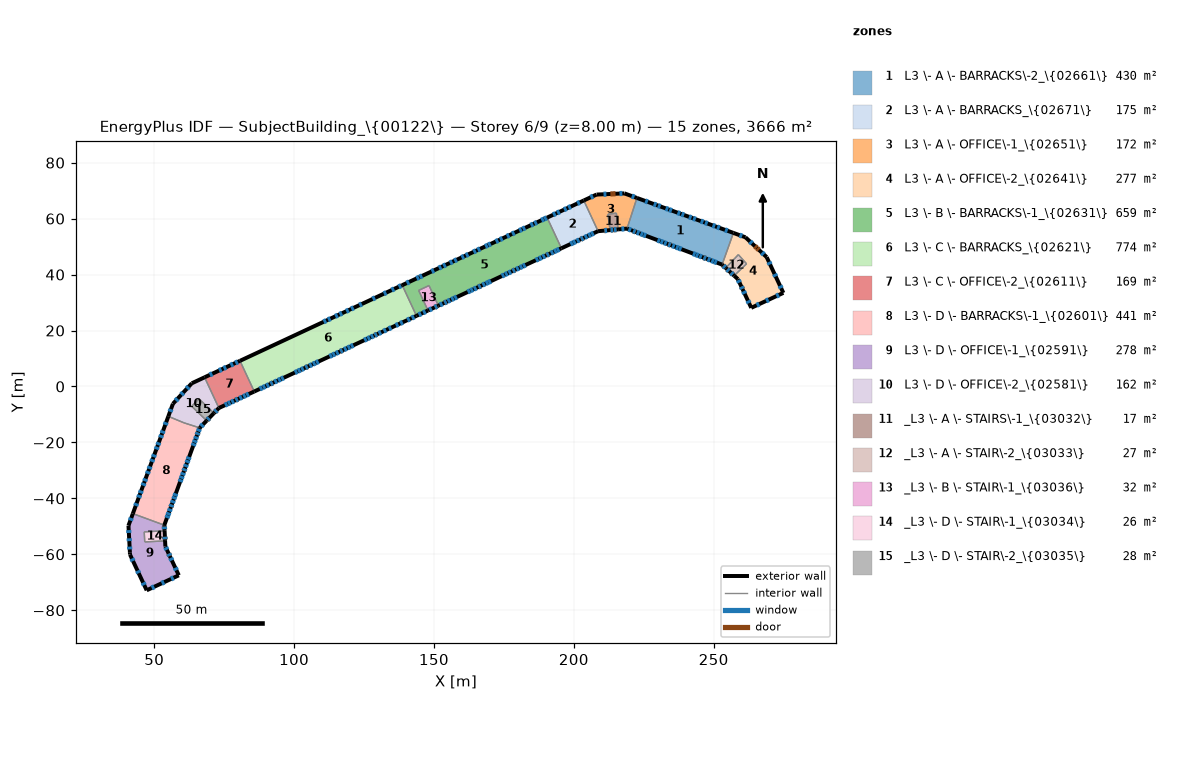
=== STOREY PLAN SPEC (per zone: floor XY polygon, exterior-wall plan segments, windows/doors) ===
zone 1: L3 \- A \- BARRACKS\-2_\{02661\}  (429.7 m²)
  floor: (253.01, 43.56) (219.02, 56.43) (222.56, 67.39) (257.05, 54.89)
  exterior wall: (219.02, 56.43) – (253.01, 43.56)  [36.3 m]
    door: (221.28, 55.58) – (222.13, 55.25)  [2.2 m²]
    door: (233.74, 50.86) – (234.59, 50.53)  [2.2 m²]
    door: (246.34, 46.08) – (247.20, 45.76)  [2.2 m²]
    window: (219.51, 56.25) – (220.46, 55.89)  [2.2 m²]
    window: (221.18, 55.62) – (222.03, 55.29)  [0.8 m²]
    window: (222.49, 55.12) – (223.44, 54.76)  [2.2 m²]
    window: (223.80, 54.62) – (224.75, 54.26)  [2.2 m²]
    window: (224.88, 54.21) – (225.83, 53.85)  [2.2 m²]
    window: (229.88, 52.32) – (230.83, 51.96)  [2.2 m²]
    window: (231.01, 51.89) – (231.96, 51.53)  [2.2 m²]
    window: (232.27, 51.41) – (233.22, 51.05)  [2.2 m²]
    window: (233.74, 50.86) – (234.59, 50.53)  [0.8 m²]
    window: (235.12, 50.34) – (236.07, 49.98)  [2.2 m²]
    window: (236.48, 49.82) – (237.43, 49.46)  [2.2 m²]
    window: (237.54, 49.42) – (238.49, 49.06)  [2.2 m²]
    window: (242.56, 47.52) – (243.51, 47.16)  [2.2 m²]
    window: (243.62, 47.11) – (244.57, 46.75)  [2.2 m²]
    window: (244.82, 46.66) – (245.77, 46.30)  [2.2 m²]
    window: (246.38, 46.07) – (247.24, 45.74)  [0.8 m²]
    window: (247.81, 45.53) – (248.76, 45.17)  [2.2 m²]
    window: (249.14, 45.02) – (250.09, 44.66)  [2.2 m²]
    window: (250.19, 44.62) – (251.14, 44.26)  [2.2 m²]
  exterior wall: (257.05, 54.89) – (222.56, 67.39)  [36.7 m]
    window: (254.99, 55.64) – (254.03, 55.98)  [2.2 m²]
    window: (250.52, 57.26) – (249.56, 57.60)  [2.2 m²]
    window: (252.17, 56.66) – (251.21, 57.00)  [2.2 m²]
    window: (247.84, 58.23) – (246.88, 58.57)  [2.2 m²]
    window: (246.32, 58.78) – (245.36, 59.12)  [2.2 m²]
    window: (243.59, 59.76) – (242.64, 60.11)  [2.2 m²]
    window: (242.09, 60.31) – (241.14, 60.65)  [2.1 m²]
    window: (239.44, 61.27) – (238.48, 61.62)  [2.2 m²]
    window: (238.01, 61.79) – (237.05, 62.14)  [2.2 m²]
    window: (235.07, 62.85) – (234.12, 63.20)  [2.2 m²]
    window: (233.76, 63.33) – (232.80, 63.68)  [2.2 m²]
    window: (231.01, 64.33) – (230.05, 64.67)  [2.2 m²]
    window: (229.50, 64.87) – (228.54, 65.22)  [2.2 m²]
    window: (226.46, 65.98) – (225.50, 66.32)  [2.2 m²]
  interior walls: 2
zone 2: L3 \- A \- BARRACKS_\{02671\}  (175.0 m²)
  floor: (195.57, 49.40) (190.45, 60.36) (203.56, 66.48) (208.67, 55.51)
  exterior wall: (195.57, 49.40) – (208.67, 55.51)  [14.5 m]
    door: (202.57, 52.66) – (203.40, 53.05)  [2.2 m²]
    window: (198.77, 50.89) – (199.69, 51.32)  [2.2 m²]
    window: (199.75, 51.35) – (200.67, 51.78)  [2.2 m²]
    window: (201.05, 51.96) – (201.97, 52.39)  [2.2 m²]
    window: (202.54, 52.65) – (203.37, 53.04)  [0.8 m²]
    window: (203.89, 53.28) – (204.81, 53.71)  [2.2 m²]
    window: (205.16, 53.87) – (206.08, 54.30)  [2.2 m²]
    window: (206.21, 54.36) – (207.13, 54.79)  [2.2 m²]
  exterior wall: (203.56, 66.48) – (190.45, 60.36)  [14.5 m]
    window: (202.15, 65.82) – (201.23, 65.39)  [2.2 m²]
    window: (197.40, 63.61) – (196.48, 63.18)  [2.2 m²]
    window: (198.93, 64.32) – (198.01, 63.89)  [2.2 m²]
    window: (194.95, 62.46) – (194.03, 62.03)  [2.2 m²]
    window: (193.49, 61.78) – (192.57, 61.35)  [2.2 m²]
  interior walls: 2
zone 3: L3 \- A \- OFFICE\-1_\{02651\}  (171.6 m²)
  floor: (208.67, 55.51) (203.56, 66.48) (208.12, 68.60) (218.08, 69.02) (222.56, 67.39) (219.02, 56.43) (215.82, 56.15) (215.20, 61.97) (212.20, 61.58) (212.95, 55.89)
  exterior wall: (208.67, 55.51) – (212.95, 55.89)  [4.3 m]
    door: (210.89, 55.71) – (211.80, 55.79)  [2.2 m²]
    window: (210.95, 55.71) – (211.86, 55.80)  [0.8 m²]
  exterior wall: (208.12, 68.60) – (203.56, 66.48)  [5.0 m]
    window: (206.89, 68.03) – (205.97, 67.60)  [2.2 m²]
  exterior wall: (218.08, 69.02) – (208.12, 68.60)  [10.0 m]
    door: (214.91, 68.89) – (214.00, 68.85)  [2.2 m²]
    door: (213.99, 68.85) – (213.07, 68.81)  [2.2 m²]
    window: (217.34, 68.99) – (216.33, 68.95)  [2.2 m²]
    window: (211.64, 68.75) – (210.62, 68.71)  [2.2 m²]
  exterior wall: (222.56, 67.39) – (218.08, 69.02)  [4.8 m]
    window: (221.67, 67.71) – (220.71, 68.06)  [2.2 m²]
  exterior wall: (215.82, 56.15) – (219.02, 56.43)  [3.2 m]
    window: (217.02, 56.26) – (218.04, 56.34)  [2.2 m²]
  interior walls: 5
zone 4: L3 \- A \- OFFICE\-2_\{02641\}  (277.0 m²)
  floor: (263.43, 28.11) (258.64, 38.38) (257.32, 39.60) (261.75, 43.85) (258.81, 47.12) (254.30, 42.37) (253.01, 43.56) (257.05, 54.89) (261.36, 53.32) (268.94, 46.24) (274.90, 33.46)
  exterior wall: (261.36, 53.32) – (257.05, 54.89)  [4.6 m]
    window: (260.18, 53.75) – (259.23, 54.09)  [2.1 m²]
  exterior wall: (268.94, 46.24) – (261.36, 53.32)  [10.4 m]
    door: (266.19, 48.80) – (265.53, 49.43)  [2.2 m²]
    door: (265.40, 49.55) – (264.73, 50.17)  [2.2 m²]
    window: (267.94, 47.17) – (267.20, 47.87)  [2.2 m²]
    window: (263.70, 51.12) – (262.96, 51.82)  [2.2 m²]
  exterior wall: (274.90, 33.46) – (268.94, 46.24)  [14.1 m]
    window: (274.13, 35.11) – (273.70, 36.03)  [2.2 m²]
    window: (272.18, 39.30) – (271.74, 40.22)  [2.2 m²]
    window: (270.17, 43.60) – (269.74, 44.52)  [2.2 m²]
  exterior wall: (263.43, 28.11) – (274.90, 33.46)  [12.7 m]
    window: (265.36, 29.01) – (266.28, 29.44)  [2.2 m²]
    window: (268.72, 30.58) – (269.64, 31.01)  [2.2 m²]
    window: (272.40, 32.30) – (273.32, 32.72)  [2.2 m²]
  exterior wall: (258.64, 38.38) – (263.43, 28.11)  [11.3 m]
    door: (259.90, 35.68) – (260.29, 34.85)  [2.2 m²]
    window: (258.80, 38.04) – (259.23, 37.12)  [2.2 m²]
    window: (259.89, 35.70) – (260.28, 34.87)  [0.8 m²]
    window: (260.66, 34.04) – (261.10, 33.12)  [2.2 m²]
    window: (262.22, 30.70) – (262.65, 29.78)  [2.5 m²]
  exterior wall: (257.32, 39.60) – (258.64, 38.38)  [1.8 m]
  exterior wall: (253.01, 43.56) – (254.30, 42.37)  [1.8 m]
    door: (253.39, 43.21) – (254.06, 42.59)  [2.2 m²]
    window: (253.46, 43.15) – (254.13, 42.53)  [0.8 m²]
  interior walls: 4
zone 5: L3 \- B \- BARRACKS\-1_\{02631\}  (659.2 m²)
  floor: (143.76, 25.24) (138.65, 36.21) (190.45, 60.36) (195.57, 49.40) (151.59, 28.89) (148.24, 36.07) (144.53, 34.34) (147.87, 27.16)
  exterior wall: (190.45, 60.36) – (138.65, 36.21)  [57.2 m]
    window: (144.67, 39.02) – (143.75, 38.59)  [2.2 m²]
    window: (190.31, 60.30) – (189.39, 59.87)  [2.2 m²]
    window: (189.29, 59.82) – (188.37, 59.39)  [2.2 m²]
    window: (186.83, 58.68) – (185.91, 58.25)  [2.2 m²]
    window: (185.46, 58.04) – (184.54, 57.61)  [2.2 m²]
    window: (182.63, 56.72) – (181.71, 56.29)  [2.2 m²]
    window: (181.40, 56.14) – (180.48, 55.72)  [2.2 m²]
    window: (178.82, 54.94) – (177.90, 54.51)  [2.2 m²]
    window: (176.95, 54.07) – (176.03, 53.64)  [2.2 m²]
    window: (174.53, 52.94) – (173.61, 52.51)  [2.2 m²]
    window: (172.98, 52.22) – (172.06, 51.78)  [2.2 m²]
    window: (170.32, 50.98) – (169.40, 50.55)  [2.2 m²]
    window: (169.21, 50.46) – (168.29, 50.03)  [2.2 m²]
    window: (166.51, 49.20) – (165.59, 48.77)  [2.2 m²]
    window: (165.00, 48.50) – (164.08, 48.07)  [2.2 m²]
    window: (162.31, 47.24) – (161.39, 46.81)  [2.2 m²]
    window: (160.75, 46.51) – (159.83, 46.08)  [2.2 m²]
    window: (158.19, 45.32) – (157.27, 44.89)  [2.2 m²]
    window: (156.60, 44.58) – (155.68, 44.15)  [2.2 m²]
    window: (154.24, 43.48) – (153.32, 43.05)  [2.2 m²]
    window: (152.66, 42.74) – (151.74, 42.31)  [2.2 m²]
    window: (150.04, 41.52) – (149.12, 41.09)  [2.2 m²]
    window: (145.82, 39.55) – (144.90, 39.12)  [2.2 m²]
    window: (141.14, 37.37) – (140.22, 36.94)  [2.2 m²]
  exterior wall: (151.59, 28.89) – (195.57, 49.40)  [48.5 m]
    door: (153.70, 29.88) – (154.53, 30.26)  [2.2 m²]
    door: (165.90, 35.57) – (166.73, 35.95)  [2.2 m²]
    door: (178.15, 41.28) – (178.98, 41.67)  [2.2 m²]
    door: (190.27, 46.93) – (191.10, 47.32)  [2.2 m²]
    window: (152.12, 29.14) – (153.04, 29.57)  [2.2 m²]
    window: (153.70, 29.88) – (154.52, 30.26)  [0.8 m²]
    window: (154.88, 30.42) – (155.80, 30.86)  [2.2 m²]
    window: (156.21, 31.05) – (157.13, 31.48)  [2.2 m²]
    window: (157.32, 31.56) – (158.24, 31.99)  [2.2 m²]
    window: (162.04, 33.77) – (162.96, 34.20)  [2.2 m²]
    window: (163.07, 34.25) – (163.99, 34.68)  [2.2 m²]
    window: (164.28, 34.81) – (165.20, 35.24)  [2.2 m²]
    window: (165.88, 35.56) – (166.71, 35.94)  [0.8 m²]
    window: (167.34, 36.24) – (168.26, 36.67)  [2.2 m²]
    window: (168.53, 36.79) – (169.45, 37.22)  [2.2 m²]
    window: (169.47, 37.23) – (170.39, 37.66)  [2.2 m²]
    window: (174.23, 39.45) – (175.15, 39.88)  [2.2 m²]
    window: (175.42, 40.00) – (176.34, 40.44)  [2.2 m²]
    window: (176.66, 40.58) – (177.58, 41.01)  [2.2 m²]
    window: (178.13, 41.27) – (178.95, 41.65)  [0.8 m²]
    window: (179.44, 41.88) – (180.36, 42.31)  [2.2 m²]
    window: (180.70, 42.46) – (181.62, 42.90)  [2.2 m²]
    window: (181.82, 42.99) – (182.74, 43.42)  [2.2 m²]
    window: (186.40, 45.12) – (187.32, 45.55)  [2.2 m²]
    window: (187.58, 45.68) – (188.50, 46.11)  [2.2 m²]
    window: (188.82, 46.26) – (189.74, 46.69)  [2.2 m²]
    window: (190.29, 46.94) – (191.12, 47.33)  [0.8 m²]
    window: (191.76, 47.62) – (192.68, 48.05)  [2.2 m²]
    window: (192.96, 48.18) – (193.88, 48.62)  [2.2 m²]
    window: (193.91, 48.63) – (194.83, 49.06)  [2.2 m²]
  exterior wall: (143.76, 25.24) – (147.87, 27.16)  [4.5 m]
    window: (144.52, 25.60) – (145.44, 26.03)  [2.2 m²]
    window: (146.12, 26.34) – (147.04, 26.77)  [2.2 m²]
  interior walls: 5
zone 6: L3 \- C \- BARRACKS_\{02621\}  (774.1 m²)
  floor: (85.77, -1.80) (80.66, 9.16) (138.56, 36.17) (143.67, 25.20)
  floor: (143.67, 25.20) (138.56, 36.17) (138.65, 36.21) (143.76, 25.24)
  exterior wall: (138.65, 36.21) – (80.66, 9.16)  [64.0 m]
    window: (135.79, 34.88) – (134.87, 34.45)  [2.2 m²]
    window: (138.28, 36.04) – (137.36, 35.61)  [2.2 m²]
    window: (132.98, 33.56) – (132.06, 33.14)  [2.2 m²]
    window: (128.96, 31.69) – (128.04, 31.26)  [2.2 m²]
    window: (124.23, 29.48) – (123.31, 29.05)  [2.2 m²]
    window: (121.32, 28.13) – (120.40, 27.70)  [2.2 m²]
    window: (119.53, 27.29) – (118.61, 26.86)  [2.2 m²]
    window: (117.17, 26.19) – (116.25, 25.76)  [2.2 m²]
    window: (115.62, 25.47) – (114.70, 25.04)  [2.2 m²]
    window: (113.03, 24.26) – (112.11, 23.83)  [2.2 m²]
    window: (111.46, 23.53) – (110.54, 23.10)  [2.2 m²]
  exterior wall: (85.77, -1.80) – (143.76, 25.24)  [64.0 m]
    door: (128.83, 18.28) – (129.66, 18.67)  [2.2 m²]
    door: (116.49, 12.53) – (117.32, 12.91)  [2.2 m²]
    door: (104.06, 6.73) – (104.89, 7.12)  [2.2 m²]
    door: (91.57, 0.90) – (92.40, 1.29)  [2.2 m²]
    window: (87.72, -0.89) – (88.64, -0.46)  [2.2 m²]
    window: (88.82, -0.38) – (89.74, 0.05)  [2.2 m²]
    window: (90.09, 0.22) – (91.01, 0.65)  [2.2 m²]
    window: (92.98, 1.56) – (93.90, 1.99)  [2.2 m²]
    window: (94.28, 2.17) – (95.20, 2.60)  [2.2 m²]
    window: (95.40, 2.69) – (96.32, 3.12)  [2.2 m²]
    window: (100.25, 4.95) – (101.17, 5.38)  [2.2 m²]
    window: (101.37, 5.47) – (102.29, 5.90)  [2.2 m²]
    window: (102.54, 6.02) – (103.46, 6.45)  [2.2 m²]
    window: (105.46, 7.38) – (106.38, 7.81)  [2.2 m²]
    window: (106.73, 7.97) – (107.65, 8.40)  [2.2 m²]
    window: (107.86, 8.50) – (108.78, 8.93)  [2.2 m²]
    window: (112.66, 10.74) – (113.58, 11.17)  [2.2 m²]
    window: (113.74, 11.24) – (114.66, 11.67)  [2.2 m²]
    window: (114.98, 11.82) – (115.90, 12.25)  [2.2 m²]
    window: (117.87, 13.17) – (118.79, 13.60)  [2.2 m²]
    window: (119.14, 13.76) – (120.06, 14.19)  [2.2 m²]
    window: (120.29, 14.30) – (121.21, 14.73)  [2.2 m²]
    window: (125.06, 16.52) – (125.98, 16.95)  [2.2 m²]
    window: (126.23, 17.07) – (127.15, 17.50)  [2.2 m²]
    window: (127.48, 17.65) – (128.40, 18.08)  [2.2 m²]
    window: (130.21, 18.92) – (131.13, 19.36)  [2.2 m²]
    window: (132.00, 19.76) – (132.92, 20.19)  [2.2 m²]
    window: (133.84, 20.62) – (134.76, 21.05)  [2.2 m²]
    window: (136.35, 21.79) – (137.27, 22.22)  [2.2 m²]
    window: (137.95, 22.53) – (138.87, 22.96)  [2.2 m²]
    window: (140.46, 23.70) – (141.38, 24.13)  [2.2 m²]
    window: (142.06, 24.45) – (142.98, 24.88)  [2.2 m²]
    window: (128.82, 18.28) – (129.65, 18.66)  [0.8 m²]
    window: (116.50, 12.53) – (117.33, 12.92)  [0.8 m²]
    window: (104.06, 6.73) – (104.89, 7.12)  [0.8 m²]
    window: (91.58, 0.91) – (92.40, 1.29)  [0.8 m²]
  interior walls: 2
zone 7: L3 \- C \- OFFICE\-2_\{02611\}  (168.9 m²)
  floor: (73.12, -7.70) (68.00, 3.27) (80.66, 9.16) (85.77, -1.80)
  exterior wall: (80.66, 9.16) – (68.00, 3.27)  [14.0 m]
    window: (79.90, 8.81) – (78.98, 8.38)  [2.2 m²]
    window: (78.20, 8.02) – (77.28, 7.59)  [2.2 m²]
    window: (75.72, 6.86) – (74.80, 6.44)  [2.2 m²]
    window: (74.08, 6.10) – (73.16, 5.67)  [2.2 m²]
    window: (70.77, 4.56) – (69.85, 4.13)  [2.2 m²]
  exterior wall: (73.12, -7.70) – (85.77, -1.80)  [14.0 m]
    door: (79.08, -4.92) – (79.91, -4.53)  [2.2 m²]
    window: (75.27, -6.69) – (76.19, -6.26)  [2.2 m²]
    window: (76.36, -6.19) – (77.28, -5.76)  [2.2 m²]
    window: (77.60, -5.61) – (78.52, -5.18)  [2.2 m²]
    window: (80.49, -4.26) – (81.41, -3.83)  [2.2 m²]
    window: (81.81, -3.65) – (82.73, -3.22)  [2.2 m²]
    window: (82.92, -3.13) – (83.84, -2.70)  [2.2 m²]
    window: (79.09, -4.92) – (79.92, -4.53)  [0.8 m²]
  interior walls: 2
zone 8: L3 \- D \- BARRACKS\-1_\{02601\}  (441.2 m²)
  floor: (53.61, -49.58) (42.37, -45.45) (55.05, -10.69) (60.65, -13.00) (66.27, -14.80)
  exterior wall: (55.05, -10.69) – (42.37, -45.45)  [37.0 m]
    window: (54.28, -12.78) – (53.93, -13.74)  [2.2 m²]
    window: (53.19, -15.79) – (52.84, -16.74)  [2.2 m²]
    window: (52.62, -17.34) – (52.27, -18.30)  [2.2 m²]
    window: (51.66, -19.97) – (51.31, -20.93)  [2.2 m²]
    window: (51.09, -21.55) – (50.74, -22.50)  [2.2 m²]
    window: (50.08, -24.30) – (49.74, -25.25)  [2.1 m²]
    window: (49.47, -25.99) – (49.12, -26.94)  [2.2 m²]
    window: (48.53, -28.57) – (48.18, -29.52)  [2.2 m²]
    window: (47.91, -30.27) – (47.56, -31.22)  [2.2 m²]
    window: (46.94, -32.93) – (46.59, -33.88)  [2.2 m²]
    window: (46.36, -34.52) – (46.01, -35.47)  [2.2 m²]
    window: (45.38, -37.20) – (45.03, -38.15)  [2.2 m²]
    window: (44.79, -38.80) – (44.44, -39.76)  [2.2 m²]
    window: (43.72, -41.74) – (43.37, -42.69)  [2.2 m²]
  exterior wall: (53.61, -49.58) – (66.27, -14.80)  [37.0 m]
    door: (65.35, -17.32) – (65.66, -16.46)  [2.2 m²]
    door: (60.66, -30.21) – (60.97, -29.35)  [2.2 m²]
    door: (55.98, -43.06) – (56.29, -42.20)  [2.2 m²]
    window: (54.54, -47.03) – (54.89, -46.07)  [2.2 m²]
    window: (54.92, -45.98) – (55.27, -45.02)  [2.2 m²]
    window: (55.41, -44.64) – (55.76, -43.68)  [2.2 m²]
    window: (56.49, -41.66) – (56.84, -40.71)  [2.2 m²]
    window: (56.99, -40.28) – (57.34, -39.33)  [2.2 m²]
    window: (57.39, -39.19) – (57.74, -38.23)  [2.2 m²]
    window: (59.23, -34.12) – (59.58, -33.17)  [2.2 m²]
    window: (59.66, -32.96) – (60.00, -32.01)  [2.1 m²]
    window: (60.11, -31.72) – (60.46, -30.76)  [2.2 m²]
    window: (61.17, -28.80) – (61.52, -27.84)  [2.2 m²]
    window: (61.72, -27.29) – (62.07, -26.33)  [2.2 m²]
    window: (62.15, -26.11) – (62.50, -25.16)  [2.2 m²]
    window: (63.92, -21.24) – (64.27, -20.28)  [2.2 m²]
    window: (64.35, -20.07) – (64.70, -19.12)  [2.2 m²]
    window: (64.81, -18.81) – (65.15, -17.86)  [2.1 m²]
    window: (65.79, -16.11) – (66.14, -15.15)  [2.2 m²]
    window: (65.35, -17.31) – (65.66, -16.45)  [0.8 m²]
    window: (60.67, -30.18) – (60.98, -29.32)  [0.8 m²]
    window: (55.98, -43.07) – (56.29, -42.21)  [0.8 m²]
  interior walls: 3
zone 9: L3 \- D \- OFFICE\-1_\{02591\}  (277.5 m²)
  floor: (47.31, -72.87) (41.35, -60.09) (40.80, -49.74) (42.37, -45.45) (53.61, -49.58) (53.71, -51.61) (46.44, -51.97) (46.61, -55.57) (53.89, -55.21) (53.99, -57.22) (58.79, -67.51)
  exterior wall: (41.35, -60.09) – (47.31, -72.87)  [14.1 m]
    window: (42.01, -61.51) – (42.44, -62.43)  [2.2 m²]
    window: (44.03, -65.84) – (44.46, -66.76)  [2.2 m²]
    window: (46.02, -70.10) – (46.45, -71.02)  [2.2 m²]
  exterior wall: (41.32, -59.44) – (41.35, -60.09)  [0.7 m]
  exterior wall: (40.80, -49.74) – (41.32, -59.44)  [9.7 m]
    window: (40.89, -51.35) – (40.94, -52.36)  [2.2 m²]
    window: (41.04, -54.28) – (41.10, -55.29)  [2.2 m²]
    window: (41.20, -57.24) – (41.25, -58.25)  [2.2 m²]
  exterior wall: (42.37, -45.45) – (40.80, -49.74)  [4.6 m]
    window: (41.81, -46.98) – (41.46, -47.94)  [2.2 m²]
  exterior wall: (53.71, -51.61) – (53.61, -49.58)  [2.0 m]
    door: (53.68, -50.98) – (53.63, -50.07)  [2.2 m²]
    window: (53.68, -51.01) – (53.64, -50.09)  [0.8 m²]
  exterior wall: (53.99, -57.22) – (53.89, -55.21)  [2.0 m]
  exterior wall: (58.79, -67.51) – (53.99, -57.22)  [11.4 m]
    door: (55.57, -60.60) – (55.18, -59.77)  [2.2 m²]
    window: (57.95, -65.71) – (57.52, -64.79)  [2.2 m²]
    window: (56.31, -62.20) – (55.88, -61.28)  [2.2 m²]
    window: (54.54, -58.39) – (54.11, -57.47)  [2.2 m²]
    window: (55.56, -60.59) – (55.18, -59.76)  [0.8 m²]
  exterior wall: (47.31, -72.87) – (58.79, -67.51)  [12.7 m]
    window: (49.10, -72.03) – (50.02, -71.60)  [2.2 m²]
    window: (56.02, -68.81) – (56.94, -68.38)  [2.2 m²]
    window: (52.66, -70.37) – (53.58, -69.94)  [2.2 m²]
  interior walls: 4
zone 10: L3 \- D \- OFFICE\-2_\{02581\}  (161.7 m²)
  floor: (71.33, -9.55) (66.06, -4.46) (66.10, -4.42) (71.37, -9.51)
  floor: (66.27, -14.80) (60.65, -13.00) (55.05, -10.69) (56.69, -6.19) (63.43, 1.13) (68.00, 3.27) (73.12, -7.70) (71.37, -9.51) (66.10, -4.42) (66.06, -4.46) (66.00, -4.40) (63.41, -7.09) (68.74, -12.23)
  exterior wall: (56.69, -6.19) – (55.05, -10.69)  [4.8 m]
    window: (56.00, -8.09) – (55.65, -9.04)  [2.2 m²]
  exterior wall: (63.43, 1.13) – (56.69, -6.19)  [10.0 m]
    window: (62.32, -0.07) – (61.64, -0.82)  [2.2 m²]
    window: (60.36, -2.20) – (59.67, -2.95)  [2.2 m²]
    window: (58.38, -4.36) – (57.69, -5.10)  [2.2 m²]
  exterior wall: (68.00, 3.27) – (63.43, 1.13)  [5.0 m]
  exterior wall: (71.33, -9.55) – (73.12, -7.70)  [2.6 m]
    door: (71.72, -9.15) – (72.36, -8.49)  [2.2 m²]
    window: (71.72, -9.14) – (72.36, -8.49)  [0.8 m²]
  exterior wall: (66.27, -14.80) – (68.74, -12.23)  [3.6 m]
    window: (66.75, -14.29) – (67.46, -13.56)  [2.2 m²]
  interior walls: 7
zone 11: _L3 \- A \- STAIRS\-1_\{03032\}  (17.1 m²)
  floor: (212.95, 55.89) (212.20, 61.58) (215.20, 61.97) (215.82, 56.15)
  exterior wall: (212.95, 55.89) – (215.82, 56.15)  [2.9 m]
    door: (213.18, 55.91) – (214.08, 55.99)  [2.2 m²]
    door: (214.32, 56.01) – (215.23, 56.10)  [2.2 m²]
    window: (213.13, 55.91) – (214.04, 55.99)  [0.8 m²]
    window: (214.36, 56.02) – (215.27, 56.10)  [0.8 m²]
  interior walls: 3
zone 12: _L3 \- A \- STAIR\-2_\{03033\}  (26.9 m²)
  floor: (257.32, 39.60) (254.30, 42.37) (258.81, 47.12) (261.75, 43.85)
  exterior wall: (254.30, 42.37) – (257.32, 39.60)  [4.1 m]
    door: (254.80, 41.91) – (255.47, 41.30)  [2.2 m²]
    door: (256.17, 40.65) – (256.84, 40.03)  [2.2 m²]
    window: (254.82, 41.90) – (255.49, 41.28)  [0.8 m²]
    window: (256.19, 40.64) – (256.86, 40.02)  [0.8 m²]
  interior walls: 3
zone 13: _L3 \- B \- STAIR\-1_\{03036\}  (32.5 m²)
  floor: (147.87, 27.16) (144.53, 34.34) (148.24, 36.07) (151.59, 28.89)
  exterior wall: (147.87, 27.16) – (151.59, 28.89)  [4.1 m]
    door: (150.31, 28.30) – (151.14, 28.68)  [2.2 m²]
    window: (148.32, 27.37) – (149.24, 27.80)  [2.2 m²]
    window: (150.30, 28.29) – (151.13, 28.68)  [0.8 m²]
  interior walls: 3
zone 14: _L3 \- D \- STAIR\-1_\{03034\}  (26.3 m²)
  floor: (46.61, -55.57) (46.44, -51.97) (53.71, -51.61) (53.89, -55.21)
  exterior wall: (53.89, -55.21) – (53.71, -51.61)  [3.6 m]
    door: (53.86, -54.66) – (53.82, -53.74)  [2.2 m²]
    window: (53.86, -54.64) – (53.82, -53.73)  [0.8 m²]
  interior walls: 3
zone 15: _L3 \- D \- STAIR\-2_\{03035\}  (27.6 m²)
  floor: (68.74, -12.23) (66.60, -10.17) (66.62, -10.14) (63.49, -7.12) (66.06, -4.46) (71.33, -9.55)
  floor: (63.41, -7.09) (66.00, -4.40) (66.06, -4.46) (63.49, -7.12) (66.62, -10.14) (66.60, -10.17)
  exterior wall: (68.74, -12.23) – (71.33, -9.55)  [3.7 m]
    door: (69.06, -11.90) – (69.70, -11.24)  [2.2 m²]
    window: (69.05, -11.91) – (69.68, -11.26)  [0.8 m²]
  interior walls: 4

=== DERIVED (storey summary) ===
Building: SubjectBuilding_\{00122\}
Storey: 6 of 9  (floor level z = 8.00 m)
Storey gross floor area: 3666.2 m²
Zones on this storey: 15
  - L3 \- A \- BARRACKS\-2_\{02661\}: floor 429.7 m²; exterior wall 73.0 m (244.7 m²); 33 window(s) 67.5 m²; WWR 27.6%; 3 door(s)
  - L3 \- A \- BARRACKS_\{02671\}: floor 175.0 m²; exterior wall 28.9 m (96.9 m²); 12 window(s) 24.6 m²; WWR 25.4%; 1 door(s)
  - L3 \- A \- OFFICE\-1_\{02651\}: floor 171.6 m²; exterior wall 27.3 m (91.4 m²); 6 window(s) 11.7 m²; WWR 12.8%; 3 door(s)
  - L3 \- A \- OFFICE\-2_\{02641\}: floor 277.0 m²; exterior wall 56.6 m (189.6 m²); 14 window(s) 27.9 m²; WWR 14.7%; 4 door(s)
  - L3 \- B \- BARRACKS\-1_\{02631\}: floor 659.2 m²; exterior wall 110.2 m (369.2 m²); 52 window(s) 107.2 m²; WWR 29.0%; 4 door(s)
  - L3 \- C \- BARRACKS_\{02621\}: floor 774.1 m²; exterior wall 128.0 m (428.7 m²); 43 window(s) 87.7 m²; WWR 20.5%; 4 door(s)
  - L3 \- C \- OFFICE\-2_\{02611\}: floor 168.9 m²; exterior wall 27.9 m (93.5 m²); 12 window(s) 24.6 m²; WWR 26.3%; 1 door(s)
  - L3 \- D \- BARRACKS\-1_\{02601\}: floor 441.2 m²; exterior wall 74.0 m (247.9 m²); 33 window(s) 67.4 m²; WWR 27.2%; 3 door(s)
  - L3 \- D \- OFFICE\-1_\{02591\}: floor 277.5 m²; exterior wall 57.1 m (191.3 m²); 15 window(s) 29.8 m²; WWR 15.6%; 2 door(s)
  - L3 \- D \- OFFICE\-2_\{02581\}: floor 161.7 m²; exterior wall 25.9 m (86.8 m²); 6 window(s) 11.6 m²; WWR 13.4%; 1 door(s)
  - _L3 \- A \- STAIRS\-1_\{03032\}: floor 17.1 m²; exterior wall 2.9 m (9.7 m²); 2 window(s) 1.7 m²; WWR 17.2%; 2 door(s)
  - _L3 \- A \- STAIR\-2_\{03033\}: floor 26.9 m²; exterior wall 4.1 m (13.7 m²); 2 window(s) 1.7 m²; WWR 12.1%; 2 door(s)
  - _L3 \- B \- STAIR\-1_\{03036\}: floor 32.5 m²; exterior wall 4.1 m (13.7 m²); 2 window(s) 3.0 m²; WWR 21.8%; 1 door(s)
  - _L3 \- D \- STAIR\-1_\{03034\}: floor 26.3 m²; exterior wall 3.6 m (12.1 m²); 1 window(s) 0.8 m²; WWR 6.9%; 1 door(s)
  - _L3 \- D \- STAIR\-2_\{03035\}: floor 27.6 m²; exterior wall 3.7 m (12.5 m²); 1 window(s) 0.8 m²; WWR 6.6%; 1 door(s)
Zone adjacency (shared interzone walls):
  - L3 \- A \- BARRACKS\-2_\{02661\} ↔ L3 \- A \- OFFICE\-1_\{02651\}
  - L3 \- A \- BARRACKS\-2_\{02661\} ↔ L3 \- A \- OFFICE\-2_\{02641\}
  - L3 \- A \- BARRACKS_\{02671\} ↔ L3 \- A \- OFFICE\-1_\{02651\}
  - L3 \- A \- BARRACKS_\{02671\} ↔ L3 \- B \- BARRACKS\-1_\{02631\}
  - L3 \- A \- OFFICE\-1_\{02651\} ↔ _L3 \- A \- STAIRS\-1_\{03032\}
  - L3 \- A \- OFFICE\-2_\{02641\} ↔ _L3 \- A \- STAIR\-2_\{03033\}
  - L3 \- B \- BARRACKS\-1_\{02631\} ↔ L3 \- C \- BARRACKS_\{02621\}
  - L3 \- B \- BARRACKS\-1_\{02631\} ↔ _L3 \- B \- STAIR\-1_\{03036\}
  - L3 \- C \- BARRACKS_\{02621\} ↔ L3 \- C \- OFFICE\-2_\{02611\}
  - L3 \- C \- OFFICE\-2_\{02611\} ↔ L3 \- D \- OFFICE\-2_\{02581\}
  - L3 \- D \- BARRACKS\-1_\{02601\} ↔ L3 \- D \- OFFICE\-1_\{02591\}
  - L3 \- D \- BARRACKS\-1_\{02601\} ↔ L3 \- D \- OFFICE\-2_\{02581\}
  - L3 \- D \- OFFICE\-1_\{02591\} ↔ _L3 \- D \- STAIR\-1_\{03034\}
  - L3 \- D \- OFFICE\-2_\{02581\} ↔ _L3 \- D \- STAIR\-2_\{03035\}